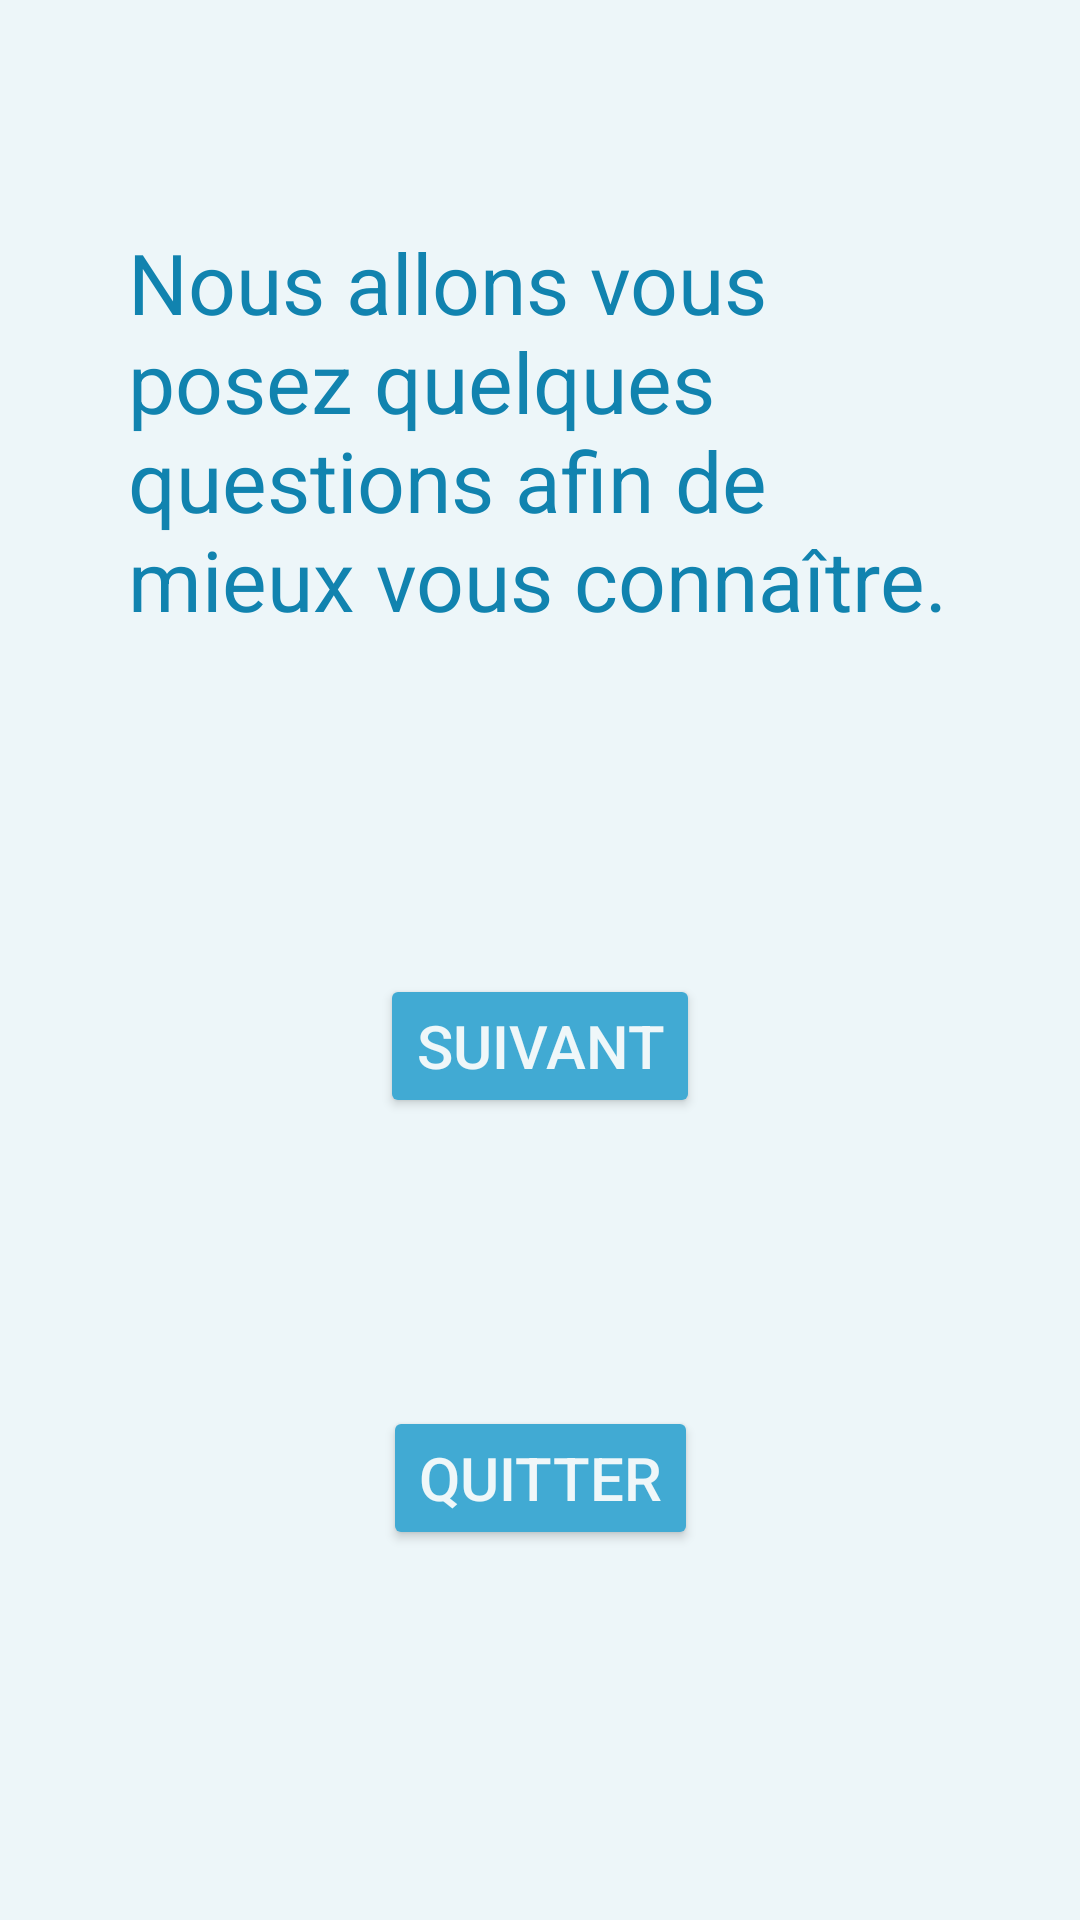

Here is an Android app screen rendered from its layout file. Give the layout XML and the strings, colors and styles it references.
<!-- AndroidManifest.xml: application theme AppTheme -->
<!-- res/layout/activity_formulaire1.xml -->
<?xml version="1.0" encoding="utf-8"?>

<android.support.constraint.ConstraintLayout xmlns:android="http://schemas.android.com/apk/res/android"
    xmlns:app="http://schemas.android.com/apk/res-auto"
    xmlns:tools="http://schemas.android.com/tools"
    android:layout_width="match_parent"
    android:layout_height="match_parent"
    android:background="@color/backgroundColor"
    tools:context="com.laurent.goga.bogatu.pumpnsmash.Formulaire1">

    <TextView
        android:id="@+id/textF1TextView"
        android:layout_width="275dp"
        android:layout_height="144dp"
        android:layout_marginBottom="8dp"
        android:layout_marginEnd="8dp"
        android:layout_marginStart="8dp"
        android:layout_marginTop="8dp"
        android:text="@string/textIntroFormulaire"
        android:textColor="@color/textColorDark"
        android:textSize="28sp"
        app:layout_constraintBottom_toBottomOf="parent"
        app:layout_constraintEnd_toEndOf="parent"
        app:layout_constraintStart_toStartOf="parent"
        app:layout_constraintTop_toTopOf="parent"
        app:layout_constraintVertical_bias="0.13999999" />

    <Button
        android:id="@+id/suivantF1Button"
        android:layout_width="wrap_content"
        android:layout_height="wrap_content"
        android:layout_marginBottom="8dp"
        android:layout_marginEnd="8dp"
        android:layout_marginStart="8dp"
        android:layout_marginTop="8dp"
        android:backgroundTint="@color/colorPrimary"
        android:text="@string/suivant"
        android:textColor="@color/textColorLight"
        android:textSize="20sp"
        app:layout_constraintBottom_toBottomOf="parent"
        app:layout_constraintEnd_toEndOf="parent"
        app:layout_constraintStart_toStartOf="parent"
        app:layout_constraintTop_toTopOf="parent"
        app:layout_constraintVertical_bias="0.55" />

    <Button
        android:id="@+id/quitterF1Button"
        android:layout_width="wrap_content"
        android:layout_height="wrap_content"
        android:layout_marginBottom="8dp"
        android:layout_marginEnd="8dp"
        android:layout_marginStart="8dp"
        android:layout_marginTop="8dp"
        android:backgroundTint="@color/colorPrimary"
        android:text="@string/quitter"
        android:textColor="@color/textColorLight"
        android:textSize="20sp"
        app:layout_constraintBottom_toBottomOf="parent"
        app:layout_constraintEnd_toEndOf="parent"
        app:layout_constraintStart_toStartOf="parent"
        app:layout_constraintTop_toTopOf="parent"
        app:layout_constraintVertical_bias="0.8" />
</android.support.constraint.ConstraintLayout>
<!-- resources referenced by this layout -->
<resources>
  <color name="backgroundColor">#edf6f9</color>
  <color name="colorPrimary">#41aad3</color>
  <color name="textColorDark">#1183af</color>
  <color name="textColorLight">#eff7f9</color>
  <string name="quitter">Quitter</string>
  <string name="suivant">Suivant</string>
  <string name="textIntroFormulaire">Nous allons vous posez quelques questions afin de mieux vous connaître.</string>
  <style name="AppTheme" parent="Theme.AppCompat.Light.DarkActionBar">
          
          <item name="colorPrimary">@color/colorPrimary</item>
          <item name="colorPrimaryDark">@color/colorPrimaryDark</item>
          <item name="colorAccent">@color/colorAccent</item>
          <item name="android:spinnerDropDownItemStyle">@style/mySpinnerItemStyle</item>
      </style>
  <color name="colorPrimaryDark">#41aad3</color>
  <color name="colorAccent">#1a617c</color>
  <style name="mySpinnerItemStyle" parent="@android:style/Widget.Holo.DropDownItem.Spinner">
          <item name="android:textColor">@color/my_spinner_text_color</item>
          <item name="android:background">@color/backgroundColor</item>
      </style>
  <color name="my_spinner_text_color">#185770</color>
</resources>
